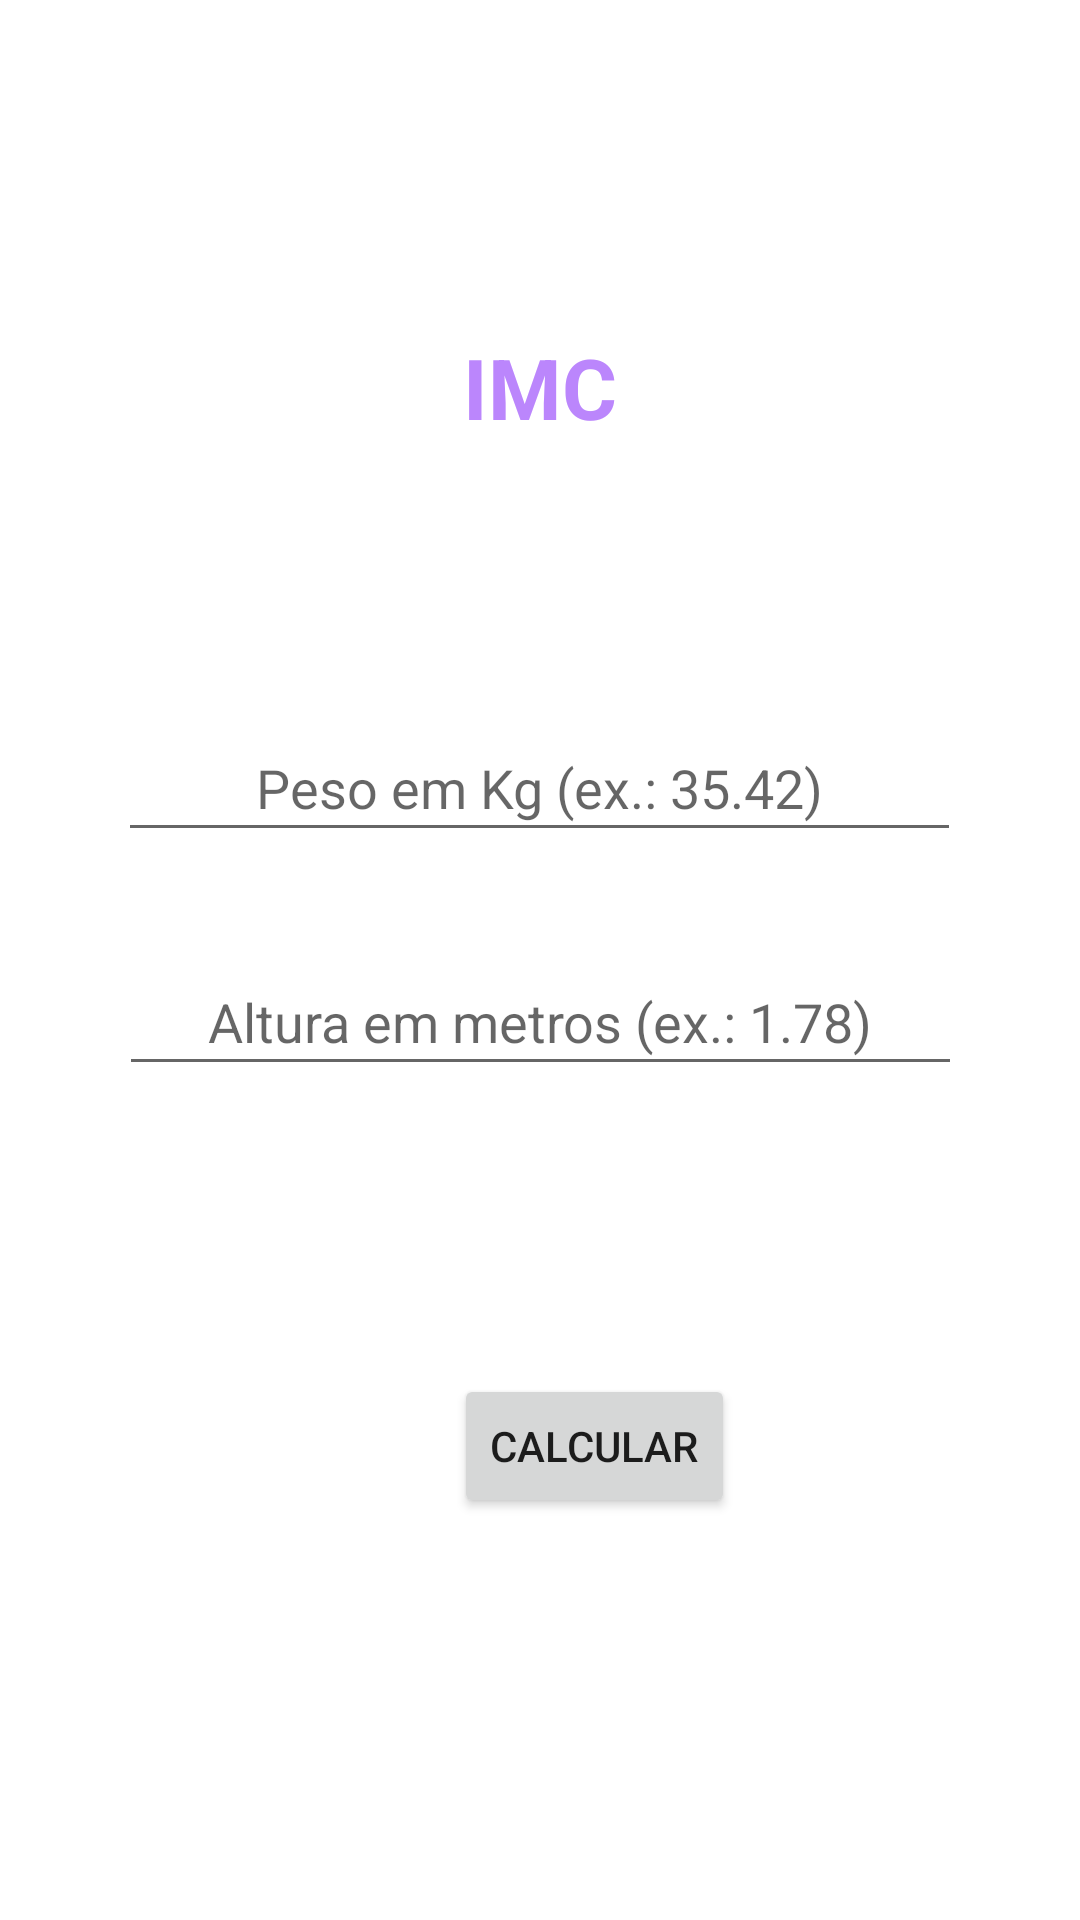

The Android layout XML behind this screen, and the referenced resources:
<!-- AndroidManifest.xml: application theme Theme.Imc_application -->
<!-- res/layout/activity_main.xml -->
<?xml version="1.0" encoding="utf-8"?>
<androidx.constraintlayout.widget.ConstraintLayout xmlns:android="http://schemas.android.com/apk/res/android"
    xmlns:app="http://schemas.android.com/apk/res-auto"
    xmlns:tools="http://schemas.android.com/tools"
    android:layout_width="match_parent"
    android:layout_height="match_parent"
    tools:context=".MainActivity">


    <TextView
        android:id="@+id/textTitleIMC"
        style="@style/purple_style_title"
        android:layout_width="101dp"
        android:layout_height="72dp"
        android:layout_marginTop="98dp"
        android:text="@string/imc_text"
        app:layout_constraintEnd_toEndOf="parent"
        app:layout_constraintHorizontal_bias="0.5"
        app:layout_constraintStart_toStartOf="parent"
        app:layout_constraintTop_toTopOf="parent"
        tools:ignore="MissingConstraints" />

    <EditText
        android:id="@+id/text_Input_Weight_L1"
        style="@style/text_input_app_style"
        android:autofillHints=""
        android:hint="@string/txt_PesEmKg_L1"
        app:layout_constraintEnd_toEndOf="parent"
        app:layout_constraintHorizontal_bias="0.497"
        app:layout_constraintStart_toStartOf="parent"
        app:layout_constraintTop_toBottomOf="@+id/textTitleIMC" />

    <EditText
        android:id="@+id/text_Input_Height_L1"
        style="@style/text_input_app_style"
        android:layout_width="281dp"
        android:layout_height="46dp"
        android:layout_marginTop="32dp"
        android:autofillHints=""
        android:hint="@string/txt_AltEmMet_L1"
        app:layout_constraintEnd_toEndOf="parent"
        app:layout_constraintStart_toStartOf="parent"
        app:layout_constraintTop_toBottomOf="@+id/text_Input_Weight_L1" />


    <Button
        android:id="@+id/button"
        android:layout_width="wrap_content"
        android:layout_height="wrap_content"
        android:layout_marginTop="96dp"
        android:text="@string/btn_Calc_L1"
        app:layout_constraintEnd_toEndOf="parent"
        app:layout_constraintHorizontal_bias="0.568"
        app:layout_constraintStart_toStartOf="parent"
        app:layout_constraintTop_toBottomOf="@+id/text_Input_Height_L1" />

</androidx.constraintlayout.widget.ConstraintLayout>
<!-- resources referenced by this layout -->
<resources>
  <string name="btn_Calc_L1">Calcular</string>
  <string name="imc_text">IMC</string>
  <string name="txt_AltEmMet_L1">Altura em metros (ex.: 1.78)</string>
  <string name="txt_PesEmKg_L1">Peso em Kg (ex.: 35.42)</string>
  <style name="purple_style_title">
          <item name="android:layout_width">wrap_content</item>
          <item name="android:layout_height">wrap_content</item>
          <item name="android:enabled">false</item>
          <item name="android:fallbackLineSpacing">false</item>
          <item name="android:forceHasOverlappingRendering">false</item>
          <item name="android:freezesText">false</item>
          <item name="android:hapticFeedbackEnabled">false</item>
          <item name="android:includeFontPadding">false</item>
          <item name="android:selectAllOnFocus">false</item>
          <item name="android:textAllCaps">true</item>
          <item name="android:textColor">@color/purple_200</item>
          <item name="android:textSize">28sp</item>
          <item name="android:textStyle">bold</item>
          <item name="android:padding">16dp</item>
          <item name="android:textAlignment">center</item>
      </style>
  <style name="text_input_app_style">
          <item name="android:layout_width">281dp</item>
          <item name="android:layout_height">46dp</item>
          <item name="android:layout_marginTop">68dp</item>
          <item name="android:ems">10</item>
          <item name="android:inputType">numberDecimal</item>
          <item name="android:textAlignment">center</item>
          <item name="android:textColorHighlight">#B682D6</item>
      </style>
  <style name="Theme.Imc_application" parent="Theme.MaterialComponents.DayNight">
          
          <item name="colorPrimary">@color/purple_500</item>
          <item name="colorPrimaryVariant">@color/purple_700</item>
          <item name="colorOnPrimary">@color/white</item>
          
          <item name="colorSecondary">@color/teal_200</item>
          <item name="colorSecondaryVariant">@color/teal_700</item>
          <item name="colorOnSecondary">@color/black</item>
          
          <item name="android:statusBarColor" tools:targetApi="l">?attr/colorPrimaryVariant</item>
          
      </style>
  <color name="purple_200">#FFBB86FC</color>
  <color name="purple_500">#FF6200EE</color>
  <color name="purple_700">#FF3700B3</color>
  <color name="white">#FFFFFFFF</color>
  <color name="teal_200">#FF03DAC5</color>
  <color name="teal_700">#FF018786</color>
  <color name="black">#FF000000</color>
</resources>
